The GitHub repository faisu07/gtos-mobile contains a labelled image folder "gtos-mobile" with 31 categories: painting, aluminum, asphalt, brick, cement, cloth, dry leaf, glass, grass, large limestone, leaf, metal cover, moss, paint cover, painting turf, paper, pebble, plastic, plastic cover, root, sand, sandpaper, shale, small limestone, soil, steel, stone asphalt, stone brick, stone cement, turf, wood chips. Examples follow, each with its label.

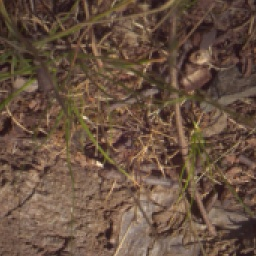
Label: root

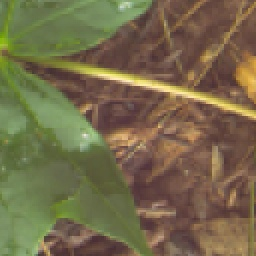
Label: leaf

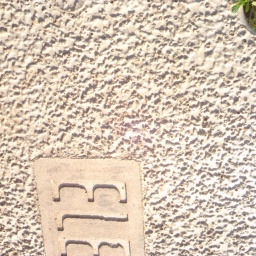
Label: plastic cover

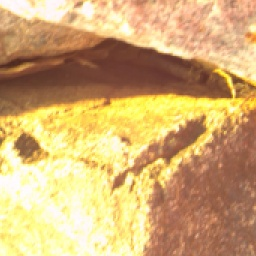
Label: large limestone

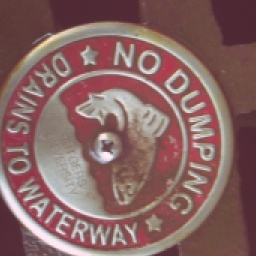
Label: aluminum

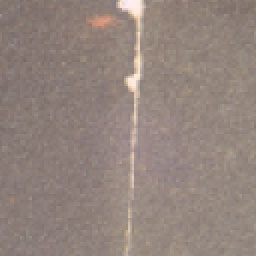
Label: sandpaper
